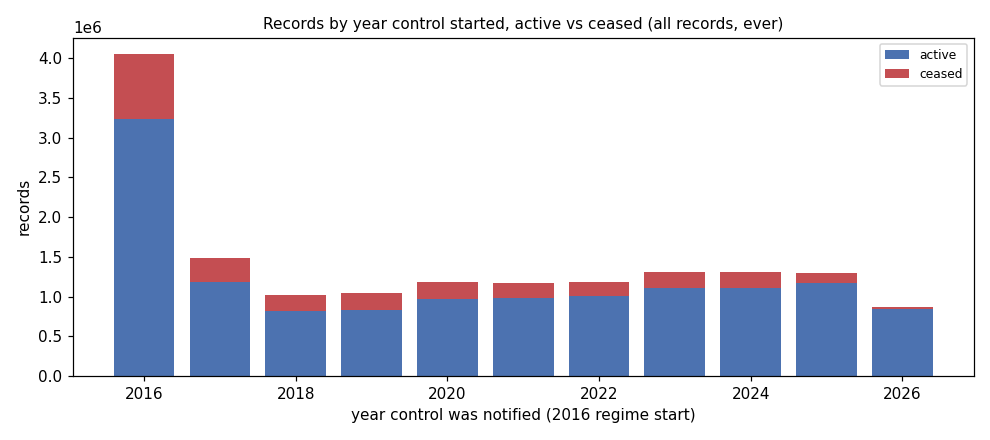

Values plotted in this chart, from the file beside it:
year, active, ceased
2016, 3242562, 814461
2017, 1177094, 311386
2018, 823604, 196704
2019, 835086, 206589
2020, 970562, 215064
2021, 979938, 193842
2022, 1007863, 173472
2023, 1111926, 193061
2024, 1112967, 196345
2025, 1174993, 127125
2026, 838937, 25001
